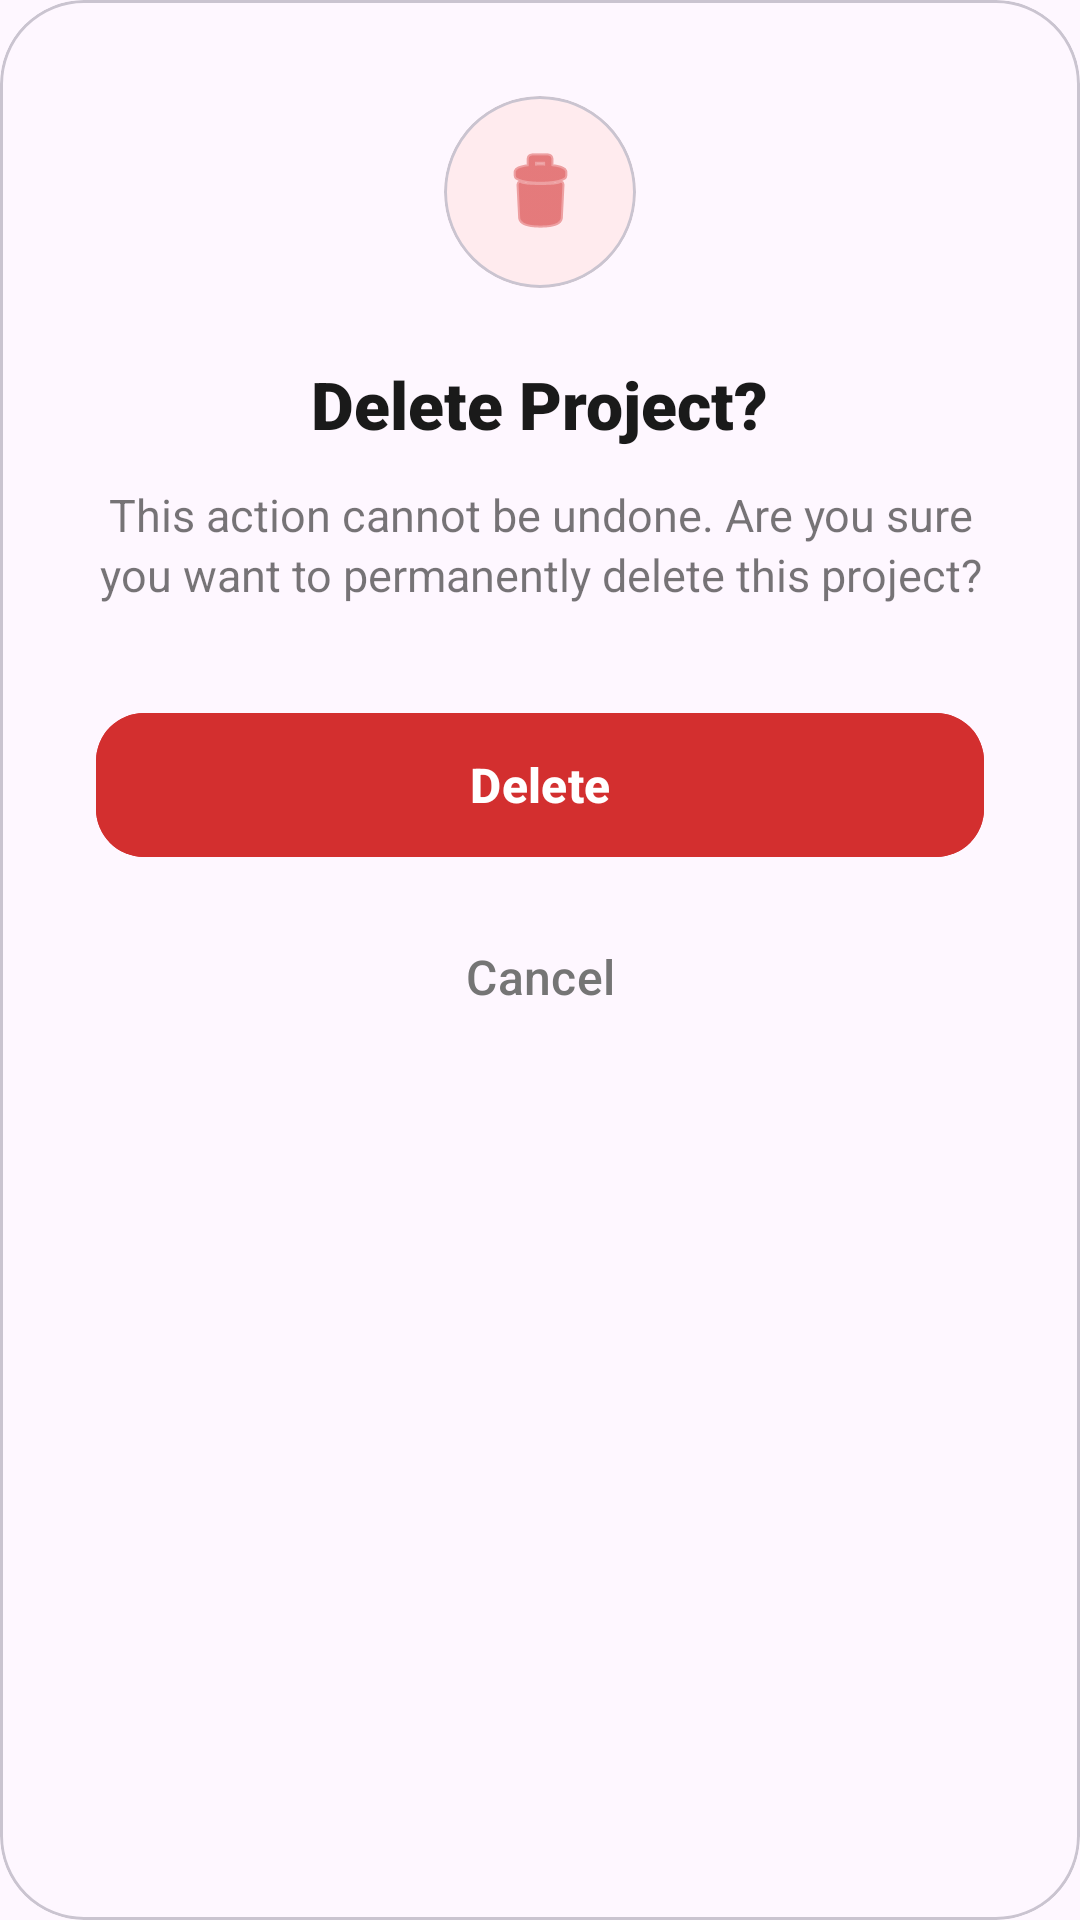

Produce the Android XML layout that renders to this screen, including the resource entries it uses.
<!-- AndroidManifest.xml: application theme Theme.Aether -->
<!-- res/layout/dialog_confirm_delete.xml -->
<?xml version="1.0" encoding="utf-8"?>
<com.google.android.material.card.MaterialCardView xmlns:android="http://schemas.android.com/apk/res/android"
    xmlns:app="http://schemas.android.com/apk/res-auto"
    android:layout_width="match_parent"
    android:layout_height="wrap_content"
    android:layout_margin="24dp"
    app:cardCornerRadius="28dp"
    app:cardElevation="0dp">

    <LinearLayout
        android:layout_width="match_parent"
        android:layout_height="wrap_content"
        android:gravity="center"
        android:orientation="vertical"
        android:padding="32dp">

        <com.google.android.material.card.MaterialCardView
            android:layout_width="64dp"
            android:layout_height="64dp"
            app:cardBackgroundColor="#FFEBEE"
            app:cardCornerRadius="32dp"
            app:cardElevation="0dp">

            <ImageView
                android:layout_width="32dp"
                android:layout_height="32dp"
                android:layout_gravity="center"
                android:src="@android:drawable/ic_menu_delete"
                app:tint="#D32F2F" />
        </com.google.android.material.card.MaterialCardView>

        <TextView
            android:layout_width="wrap_content"
            android:layout_height="wrap_content"
            android:layout_marginTop="24dp"
            android:fontFamily="sans-serif-black"
            android:text="Delete Project?"
            android:textColor="#1A1A1A"
            android:textSize="22sp" />

        <TextView
            android:layout_width="match_parent"
            android:layout_height="wrap_content"
            android:layout_marginTop="12dp"
            android:alpha="0.6"
            android:gravity="center"
            android:text="This action cannot be undone. Are you sure you want to permanently delete this project?"
            android:textColor="#1A1A1A"
            android:textSize="15sp"
            android:lineHeight="20dp" />

        <com.google.android.material.button.MaterialButton
            android:id="@+id/btnConfirmDelete"
            android:layout_width="match_parent"
            android:layout_height="56dp"
            android:layout_marginTop="32dp"
            android:backgroundTint="#D32F2F"
            android:text="Delete"
            android:textAllCaps="false"
            android:textColor="@color/white"
            android:textSize="16sp"
            android:textStyle="bold"
            app:cornerRadius="16dp"
            app:elevation="0dp" />

        <com.google.android.material.button.MaterialButton
            android:id="@+id/btnCancelDelete"
            style="@style/Widget.Material3.Button.TextButton"
            android:layout_width="match_parent"
            android:layout_height="56dp"
            android:layout_marginTop="8dp"
            android:text="Cancel"
            android:textAllCaps="false"
            android:textColor="#757575"
            android:textSize="16sp"
            app:cornerRadius="16dp" />

    </LinearLayout>
</com.google.android.material.card.MaterialCardView>
<!-- resources referenced by this layout -->
<resources>
  <color name="white">#FFFFFFFF</color>
  <style name="Theme.Aether" parent="Base.Theme.Aether" />
  <style name="Base.Theme.Aether" parent="Theme.Material3.DayNight.NoActionBar">
          
          
      </style>
</resources>
